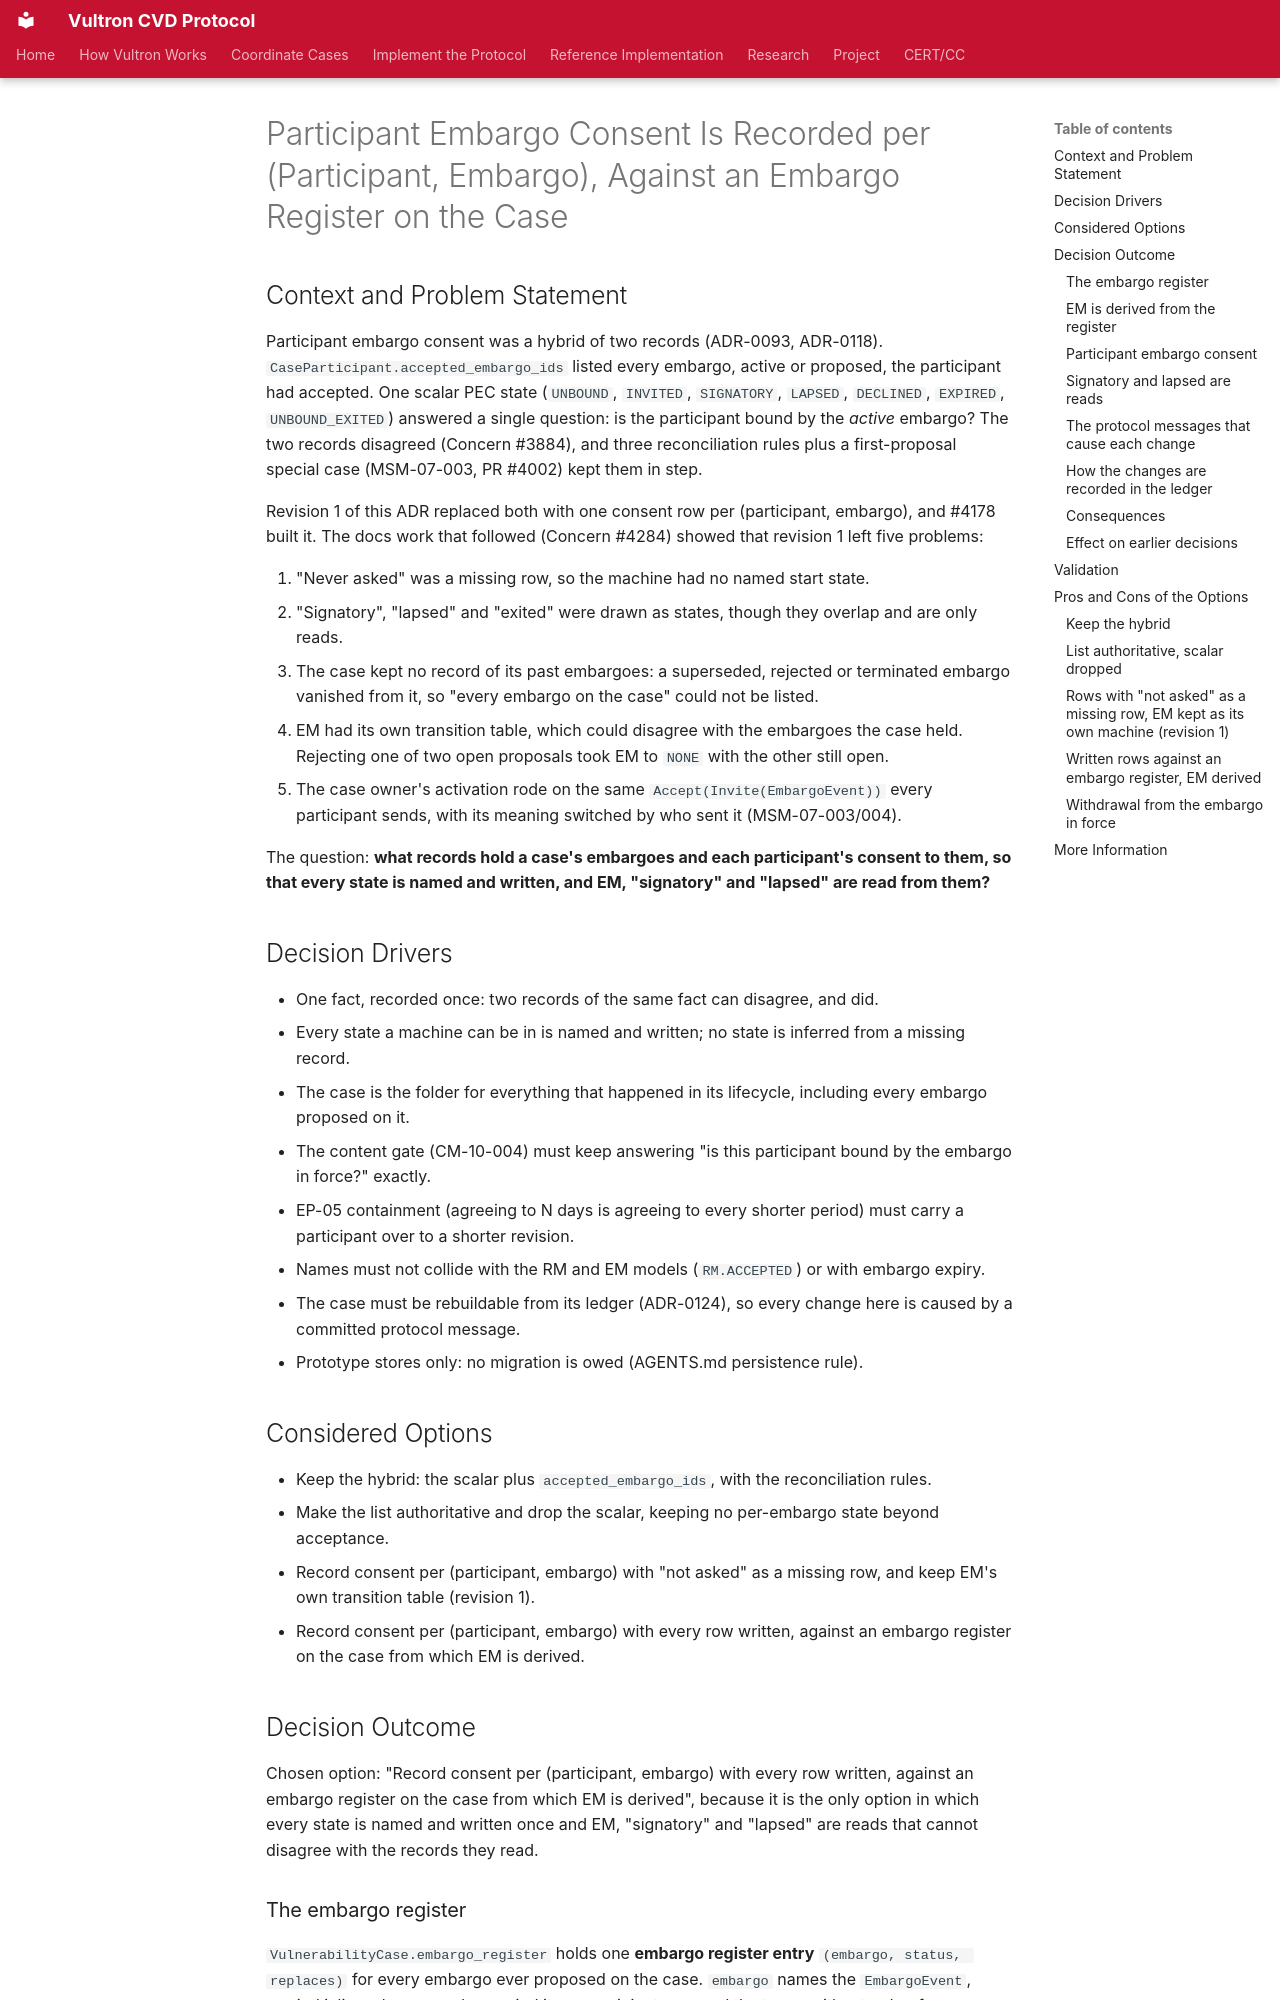

repository: CERTCC/Vultron · page: adr/0122-per-embargo-participant-consent/index.html · generator: mkdocs

---
status: accepted-provisional
status_override: >-
  Revision 7 edited in place in epoch 2, not superseded, with the maintainer's explicit approval
  on 2026-10-16 (Idea #4609). It records the maintainer's 2026-10-16 rulings: four termination
  cause kinds, the `Remove` carries the cause as `terminationCause`, and an owner's `Remove`
  may not name a threat signal. Revision 6 was edited in place the same way on 2026-10-14
  (PR #4601, Issue #4597).
date: 2026-10-06
created: 2026-10-06
updated: 2026-10-16
revision: 7
deciders: Allen D. Householder
consulted: >-
  Claude Sonnet 5.5; Claude Opus 5.5; Issue #4178, Concern #4284, Concern #3884,
  Issue #4153, Concern #4322, Issue #4597, Issue #4713, Idea #4609, PR #4002, PR #4267, PR #4372, PR #4601; ADR-0048, ADR-0056, ADR-0091, ADR-0093,
  ADR-0113, ADR-0118, ADR-0124, ADR-0130; specs/case-management.yaml CM-10, CM-18;
  specs/message-semantics-mapping.yaml MSM-07; specs/embargo-policy.yaml EP-05,
  EP-08, EP-09; specs/em-behavior.yaml EMB-11, EMB-16, EMB-17
informed: []
supersedes: 0056-embargo-adherence-computed-field.md
partially_superseded_by:
  - 0175-before-1-0-one-protocol-and-storage-version-so-a-former-field-name-is-an-unknown-key.md
  - 0180-the-case-owner-adds-an-embargo-to-the-case-and-answers-a-proposal-by-pointing-at-it.md
  - 0202-an-embargo-stores-its-own-status-and-the-register-is-the-cases-ordered-list-of-embargoes.md
  - 0203-an-embargos-end-is-an-update-of-the-embargo-announced-to-every-signatory.md
stakeholder_type: [project-contributor]
partially_supersedes:
  - 0048-pec-no-embargo-is-absence-not-pre-consent.md
  - 0091-rename-pec-no-embargo-to-unbound.md
  - 0093-signatory-declined-pec-transition.md
  - 0118-pec-expired-and-unbound-exited-states.md
---

# Participant Embargo Consent Is Recorded per (Participant, Embargo), Against an Embargo Register on the Case

## Context and Problem Statement

Participant embargo consent was a hybrid of two records (ADR-0093, ADR-0118).
`CaseParticipant.accepted_embargo_ids` listed every embargo, active or proposed, the participant had accepted.
One scalar PEC state (`UNBOUND`, `INVITED`, `SIGNATORY`, `LAPSED`, `DECLINED`, `EXPIRED`, `UNBOUND_EXITED`) answered a single question: is the participant bound by the *active* embargo?
The two records disagreed (Concern #3884), and three reconciliation rules plus a first-proposal special case (MSM-07-003, PR #4002) kept them in step.

Revision 1 of this ADR replaced both with one consent row per (participant, embargo), and #4178 built it.
The docs work that followed (Concern #4284) showed that revision 1 left five problems:

1. "Never asked" was a missing row, so the machine had no named start state.
2. "Signatory", "lapsed" and "exited" were drawn as states, though they overlap and are only reads.
3. The case kept no record of its past embargoes: a superseded, rejected or terminated embargo vanished from it, so "every embargo on the case" could not be listed.
4. EM had its own transition table, which could disagree with the embargoes the case held.
   Rejecting one of two open proposals took EM to `NONE` with the other still open.
5. The case owner's activation rode on the same `Accept(Invite(EmbargoEvent))` every participant sends, with its meaning switched by who sent it (MSM-07-003/004).

The question: **what records hold a case's embargoes and each participant's consent to them, so that every state is named and written, and EM, "signatory" and "lapsed" are read from them?**

## Decision Drivers

- One fact, recorded once: two records of the same fact can disagree, and did.
- Every state a machine can be in is named and written; no state is inferred from a missing record.
- The case is the folder for everything that happened in its lifecycle, including every embargo proposed on it.
- The content gate (CM-10-004) must keep answering "is this participant bound by the embargo in force?" exactly.
- EP-05 containment (agreeing to N days is agreeing to every shorter period) must carry a participant over to a shorter revision.
- Names must not collide with the RM and EM models (`RM.ACCEPTED`) or with embargo expiry.
- The case must be rebuildable from its ledger (ADR-0124), so every change here is caused by a committed protocol message.
- Prototype stores only: no migration is owed (AGENTS.md persistence rule).
